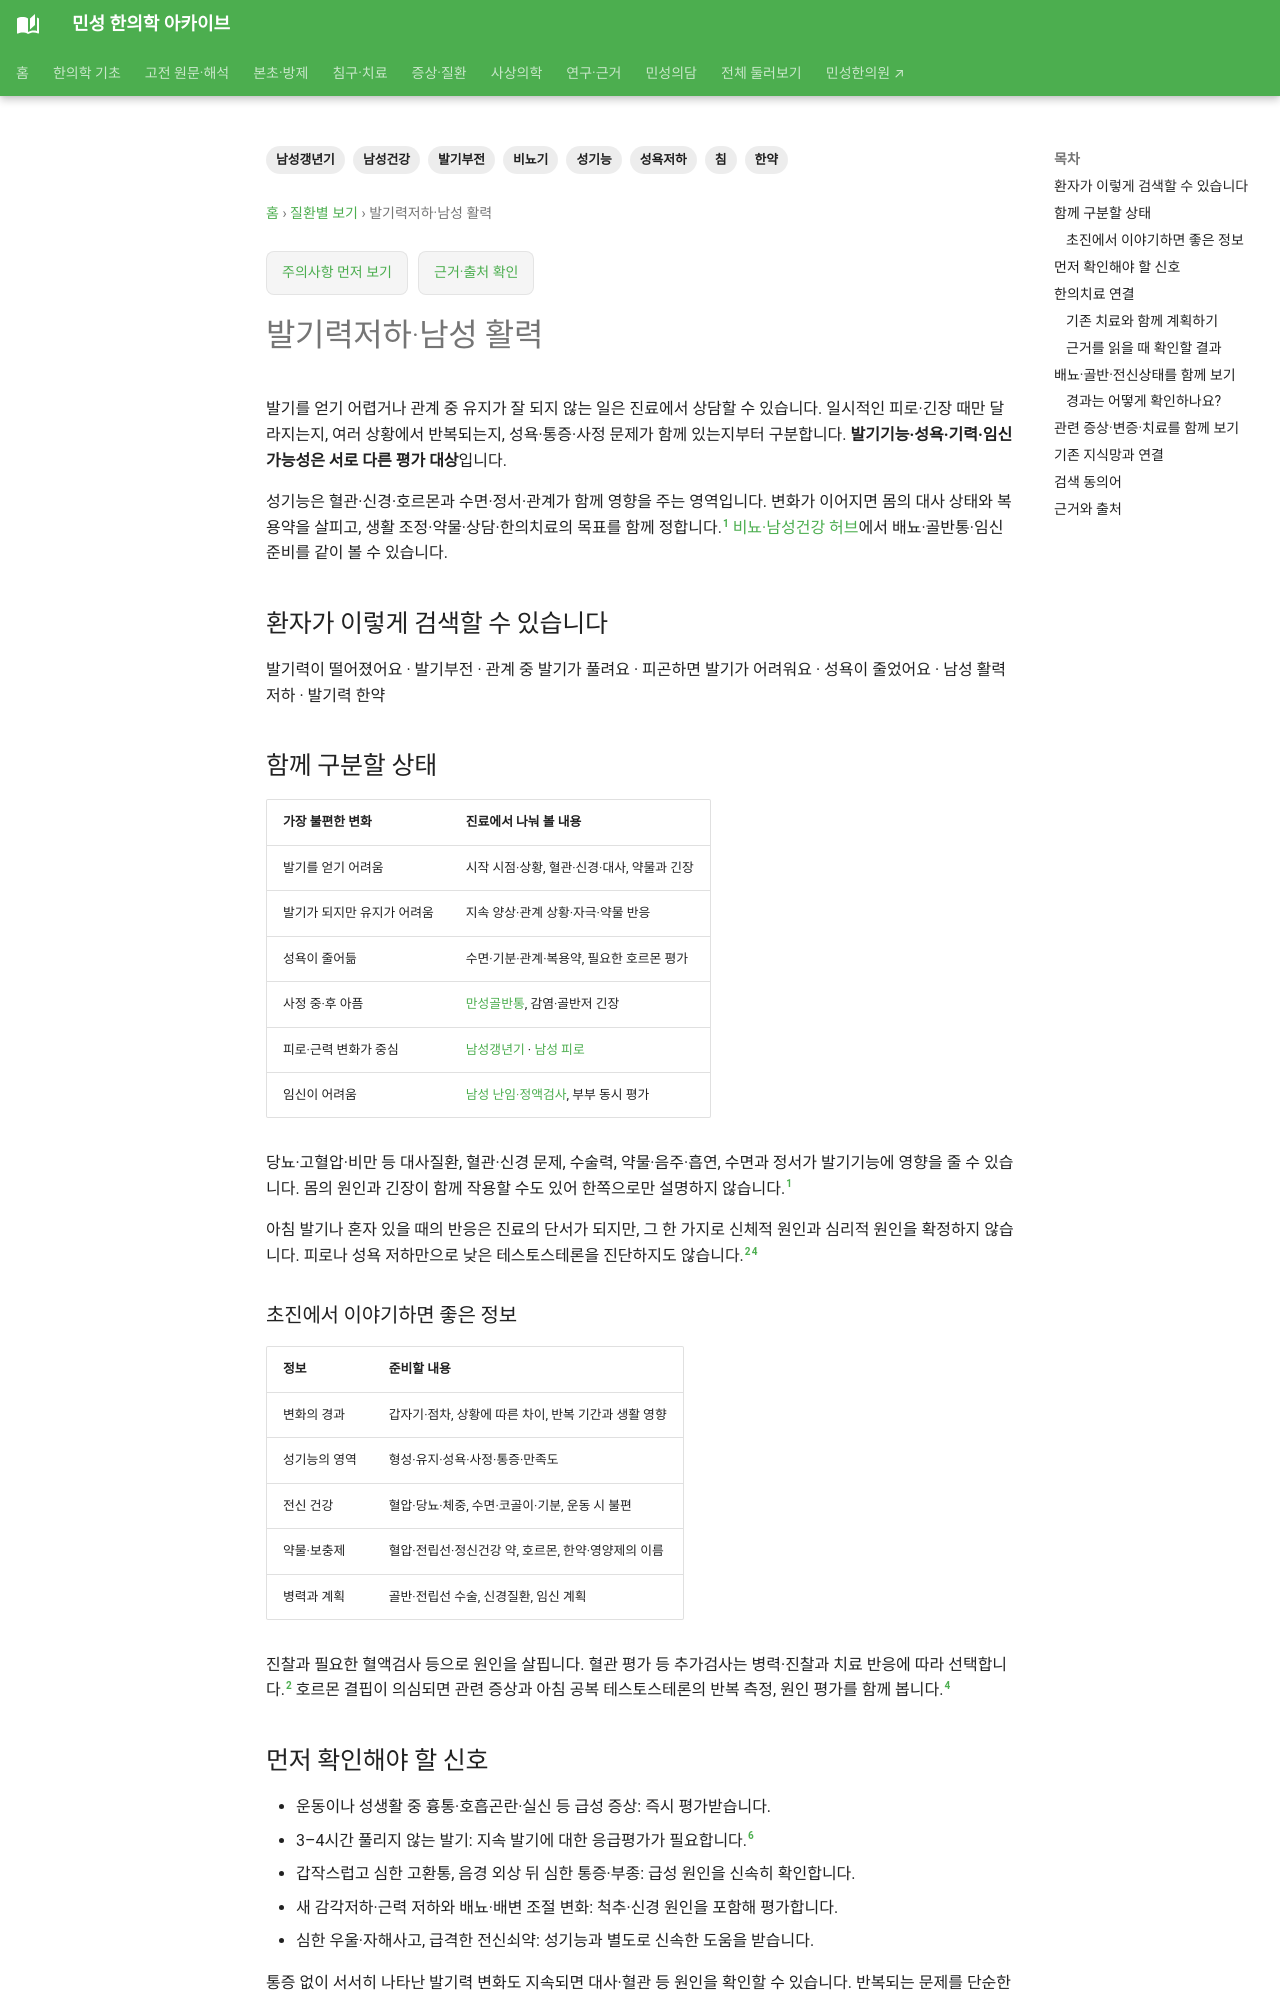

repository: joowon1111/minseong-korean-medicine-wiki · page: conditions/erectile-difficulty/index.html · generator: mkdocs

---
title: 발기력저하·남성 활력
description: 발기력저하·남성 활력을 환자 생활언어에서 비뇨기·남성건강·한의치료까지 연결합니다.
tags: [비뇨기, 남성건강, 전립선, 환자검색, 한약]
status: 검토완료
last_reviewed: 2026-08-21
---
# 발기력저하·남성 활력

## 환자가 이렇게 검색할 수 있습니다

- 발기력이 떨어졌어요
- 발기부전
- 남성 활력 저하
- 피곤하면 발기력이 떨어져요
- 남성 기력 한약
- 발기력 한약

## 함께 구분할 상태

- 심혈관·대사질환
- 당뇨·고혈압
- 약물
- 수면·스트레스
- 호르몬
- 신허·기허·간울 등 병증
